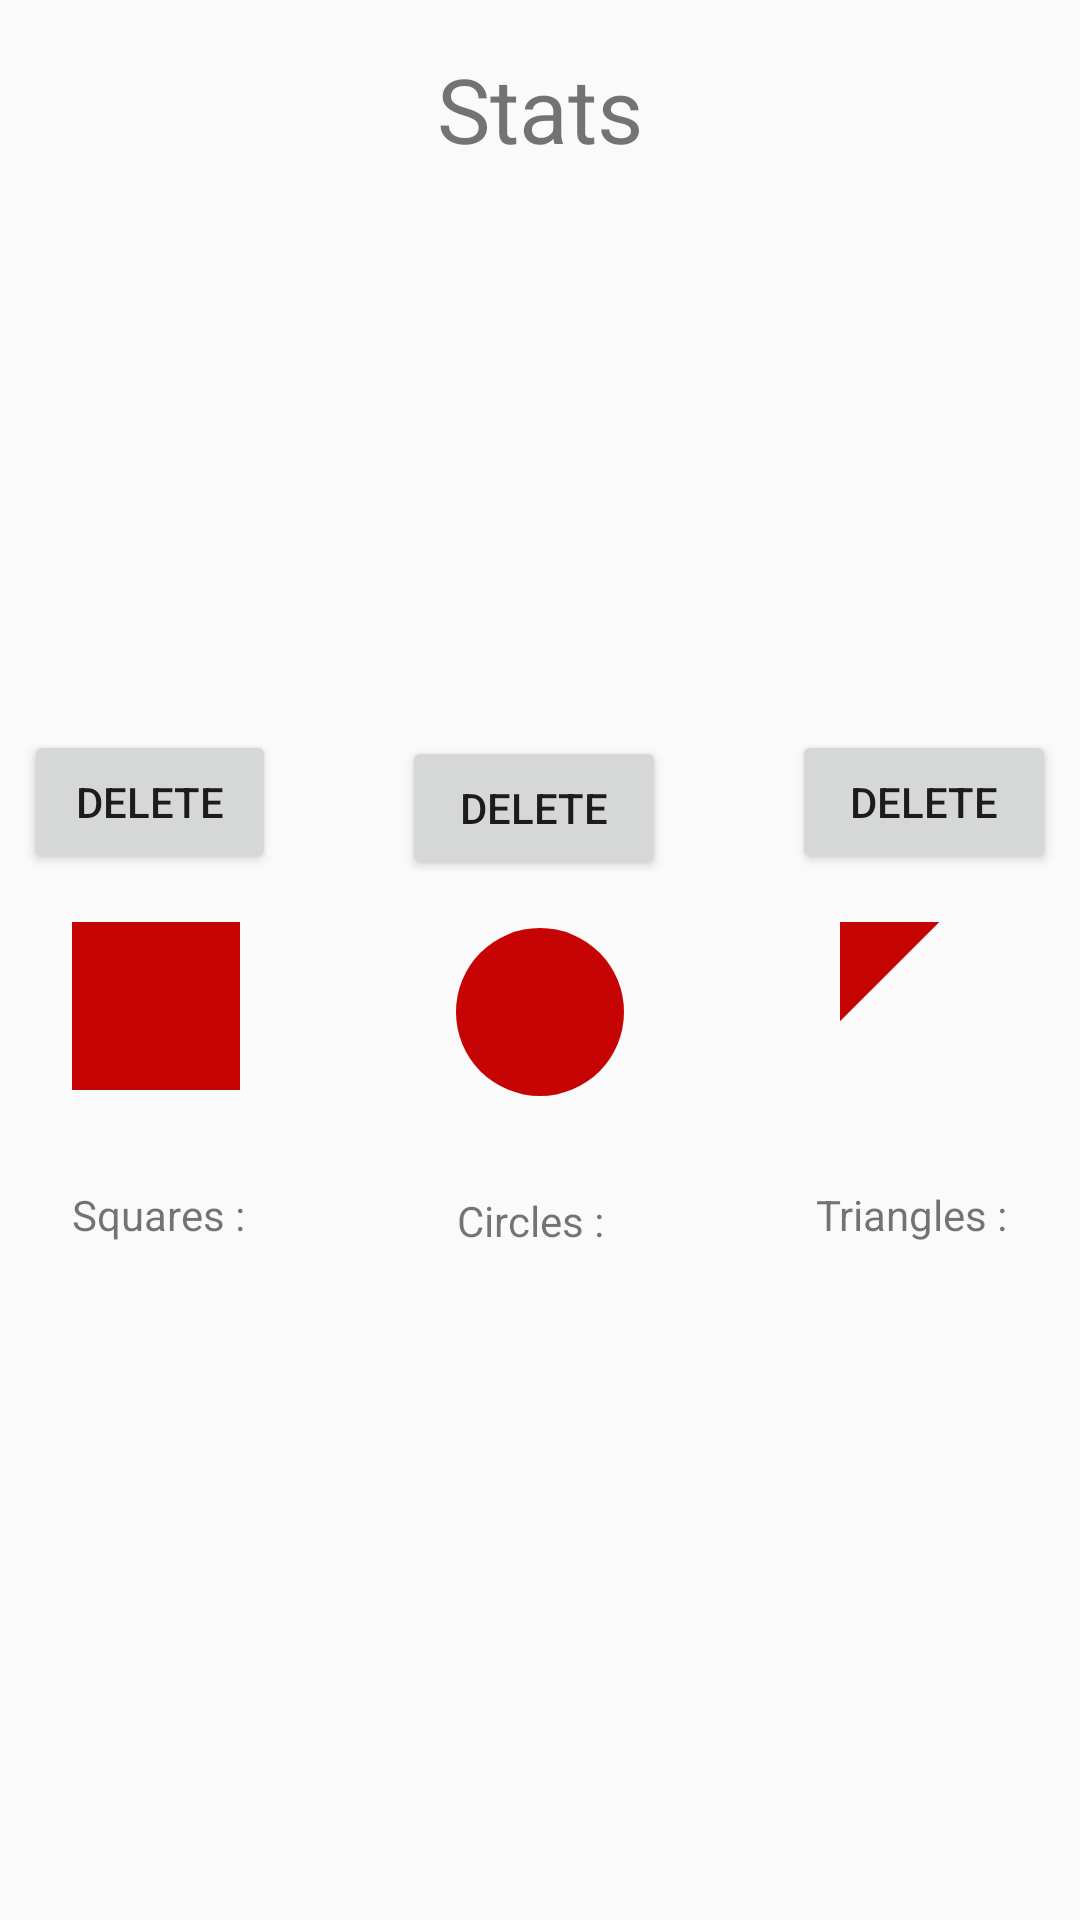

This screen was rendered from an Android layout file. Write that file and the resources it references.
<!-- AndroidManifest.xml: application theme AppTheme -->
<!-- res/layout/activity_stats.xml -->
<?xml version="1.0" encoding="utf-8"?>
<android.support.constraint.ConstraintLayout xmlns:android="http://schemas.android.com/apk/res/android"
    xmlns:app="http://schemas.android.com/apk/res-auto"
    xmlns:tools="http://schemas.android.com/tools"
    android:layout_width="match_parent"
    android:layout_height="match_parent"
    tools:context=".views.StatsActivity">

    <TextView
        android:id="@+id/textView"
        android:layout_width="wrap_content"
        android:layout_height="wrap_content"
        android:layout_marginEnd="163dp"
        android:layout_marginLeft="163dp"
        android:layout_marginRight="163dp"
        android:layout_marginStart="163dp"
        android:layout_marginTop="16dp"
        android:text="@string/stats"
        android:textSize="30sp"
        app:layout_constraintEnd_toEndOf="parent"
        app:layout_constraintStart_toStartOf="parent"
        app:layout_constraintTop_toTopOf="parent" />

    <ImageView
        android:id="@+id/imageView4"
        android:layout_width="@dimen/X"
        android:layout_height="@dimen/X"
        android:layout_marginBottom="250dp"
        android:layout_marginEnd="8dp"
        android:layout_marginLeft="8dp"
        android:layout_marginRight="8dp"
        android:layout_marginStart="8dp"
        android:layout_marginTop="228dp"
        app:layout_constraintBottom_toBottomOf="parent"
        app:layout_constraintEnd_toStartOf="@+id/imageView6"
        app:layout_constraintStart_toEndOf="@+id/imageView5"
        app:layout_constraintTop_toBottomOf="@+id/textView"
        app:srcCompat="@drawable/shape_circle" />

    <ImageView
        android:id="@+id/imageView5"
        android:layout_width="@dimen/X"
        android:layout_height="@dimen/X"
        android:layout_marginBottom="250dp"
        android:layout_marginLeft="24dp"
        android:layout_marginStart="24dp"
        android:layout_marginTop="224dp"
        app:layout_constraintBottom_toBottomOf="parent"
        app:layout_constraintStart_toStartOf="parent"
        app:layout_constraintTop_toBottomOf="@+id/textView"
        app:srcCompat="@drawable/shape_square" />

    <ImageView
        android:id="@+id/imageView6"
        android:layout_width="@dimen/X"
        android:layout_height="@dimen/X"
        android:layout_marginBottom="250dp"
        android:layout_marginEnd="24dp"
        android:layout_marginRight="24dp"
        android:layout_marginTop="224dp"
        app:layout_constraintBottom_toBottomOf="parent"
        app:layout_constraintEnd_toEndOf="parent"
        app:layout_constraintTop_toBottomOf="@+id/textView"
        app:srcCompat="@drawable/shape_triangle" />

    <TextView
        android:id="@+id/textView2"
        android:layout_width="0dp"
        android:layout_height="wrap_content"
        android:layout_marginLeft="24dp"
        android:layout_marginStart="24dp"
        android:layout_marginTop="32dp"
        android:text="@string/statsSquares"
        app:layout_constraintStart_toStartOf="parent"
        app:layout_constraintTop_toBottomOf="@+id/imageView5" />

    <TextView
        android:id="@+id/textView3"
        android:layout_width="wrap_content"
        android:layout_height="wrap_content"
        android:layout_marginEnd="8dp"
        android:layout_marginLeft="8dp"
        android:layout_marginRight="8dp"
        android:layout_marginStart="8dp"
        android:layout_marginTop="32dp"
        android:text="@string/statsCircles"
        app:layout_constraintEnd_toStartOf="@+id/textView4"
        app:layout_constraintStart_toEndOf="@+id/textView2"
        app:layout_constraintTop_toBottomOf="@+id/imageView4" />

    <TextView
        android:id="@+id/textView4"
        android:layout_width="0dp"
        android:layout_height="wrap_content"
        android:layout_marginEnd="24dp"
        android:layout_marginRight="24dp"
        android:layout_marginTop="32dp"
        android:text="@string/statsTriangles"
        app:layout_constraintEnd_toEndOf="parent"
        app:layout_constraintTop_toBottomOf="@+id/imageView6" />

    <TextView
        android:id="@+id/squareNumberTextView"
        android:layout_width="wrap_content"
        android:layout_height="wrap_content"
        android:layout_marginLeft="24dp"
        android:layout_marginStart="24dp"
        android:layout_marginTop="8dp"
        app:layout_constraintStart_toStartOf="parent"
        app:layout_constraintTop_toBottomOf="@+id/textView2"
        tools:text="0" />

    <TextView
        android:id="@+id/circleNumberTextView"
        android:layout_width="wrap_content"
        android:layout_height="wrap_content"
        android:layout_marginEnd="8dp"
        android:layout_marginLeft="8dp"
        android:layout_marginRight="8dp"
        android:layout_marginStart="8dp"
        android:layout_marginTop="4dp"
        app:layout_constraintEnd_toStartOf="@+id/triangleNumberTextView"
        app:layout_constraintHorizontal_bias="0.52"
        app:layout_constraintStart_toEndOf="@+id/squareNumberTextView"
        app:layout_constraintTop_toBottomOf="@+id/textView3"
        tools:text="0" />

    <TextView
        android:id="@+id/triangleNumberTextView"
        android:layout_width="wrap_content"
        android:layout_height="wrap_content"
        android:layout_marginEnd="80dp"
        android:layout_marginRight="80dp"
        android:layout_marginTop="8dp"
        app:layout_constraintEnd_toEndOf="parent"
        app:layout_constraintTop_toBottomOf="@+id/textView4"
        tools:text="0" />

    <Button
        android:id="@+id/button"
        android:layout_width="84dp"
        android:layout_height="wrap_content"
        android:layout_marginBottom="16dp"
        android:layout_marginLeft="8dp"
        android:layout_marginStart="8dp"
        android:text="@string/delete"
        app:layout_constraintBottom_toTopOf="@+id/imageView5"
        app:layout_constraintStart_toStartOf="parent" />

    <Button
        android:id="@+id/button2"
        android:layout_width="wrap_content"
        android:layout_height="wrap_content"
        android:layout_marginBottom="16dp"
        android:layout_marginEnd="8dp"
        android:layout_marginLeft="8dp"
        android:layout_marginRight="8dp"
        android:layout_marginStart="8dp"
        android:text="@string/delete"
        app:layout_constraintBottom_toTopOf="@+id/imageView4"
        app:layout_constraintEnd_toStartOf="@+id/button3"
        app:layout_constraintStart_toEndOf="@+id/button" />

    <Button
        android:id="@+id/button3"
        android:layout_width="wrap_content"
        android:layout_height="wrap_content"
        android:layout_marginBottom="16dp"
        android:layout_marginEnd="8dp"
        android:layout_marginRight="8dp"
        android:text="@string/delete"
        app:layout_constraintBottom_toTopOf="@+id/imageView6"
        app:layout_constraintEnd_toEndOf="parent" />
</android.support.constraint.ConstraintLayout>
<!-- resources referenced by this layout -->
<resources>
  <dimen name="X">56dp</dimen>
  <!-- drawable shape_circle (drawable) -->
  <?xml version="1.0" encoding="utf-8"?>
  <shape xmlns:android="http://schemas.android.com/apk/res/android"
      android:shape="oval">
      <size android:height="24dp"
          android:width="24dp"/>
      <solid android:color="@color/RED" />
  
  </shape>
  <!-- drawable shape_square (drawable) -->
  <?xml version="1.0" encoding="utf-8"?>
  <shape xmlns:android="http://schemas.android.com/apk/res/android">
      <size android:width="24dp"
          android:height="24dp"/>
      <solid android:color="@color/RED"/>
  </shape>
  <!-- drawable shape_triangle (drawable) -->
  <?xml version="1.0" encoding="utf-8"?>
  <layer-list xmlns:android="http://schemas.android.com/apk/res/android" >
      <item  >
          <rotate
              android:fromDegrees="45"
              android:toDegrees="-135"
              android:pivotX="90%"
              android:pivotY="-45%" >
              <shape
                  android:shape="rectangle"   >
                  <solid
                      android:color="@color/RED"  />
              </shape>
  
          </rotate>
      </item>
  </layer-list>
  <string name="delete">Delete</string>
  <string name="stats">Stats</string>
  <string name="statsCircles">Circles :</string>
  <string name="statsSquares">Squares :</string>
  <string name="statsTriangles">Triangles :</string>
  <style name="AppTheme" parent="Base.Theme.AppCompat.Light.DarkActionBar">
          
          <item name="colorPrimary">@color/colorPrimary</item>
          <item name="colorPrimaryDark">@color/colorPrimaryDark</item>
          <item name="colorAccent">@color/colorAccent</item>
      </style>
  <color name="RED">#c60404</color>
  <color name="colorPrimary">#3F51B5</color>
  <color name="colorPrimaryDark">#303F9F</color>
  <color name="colorAccent">#FF4081</color>
</resources>
